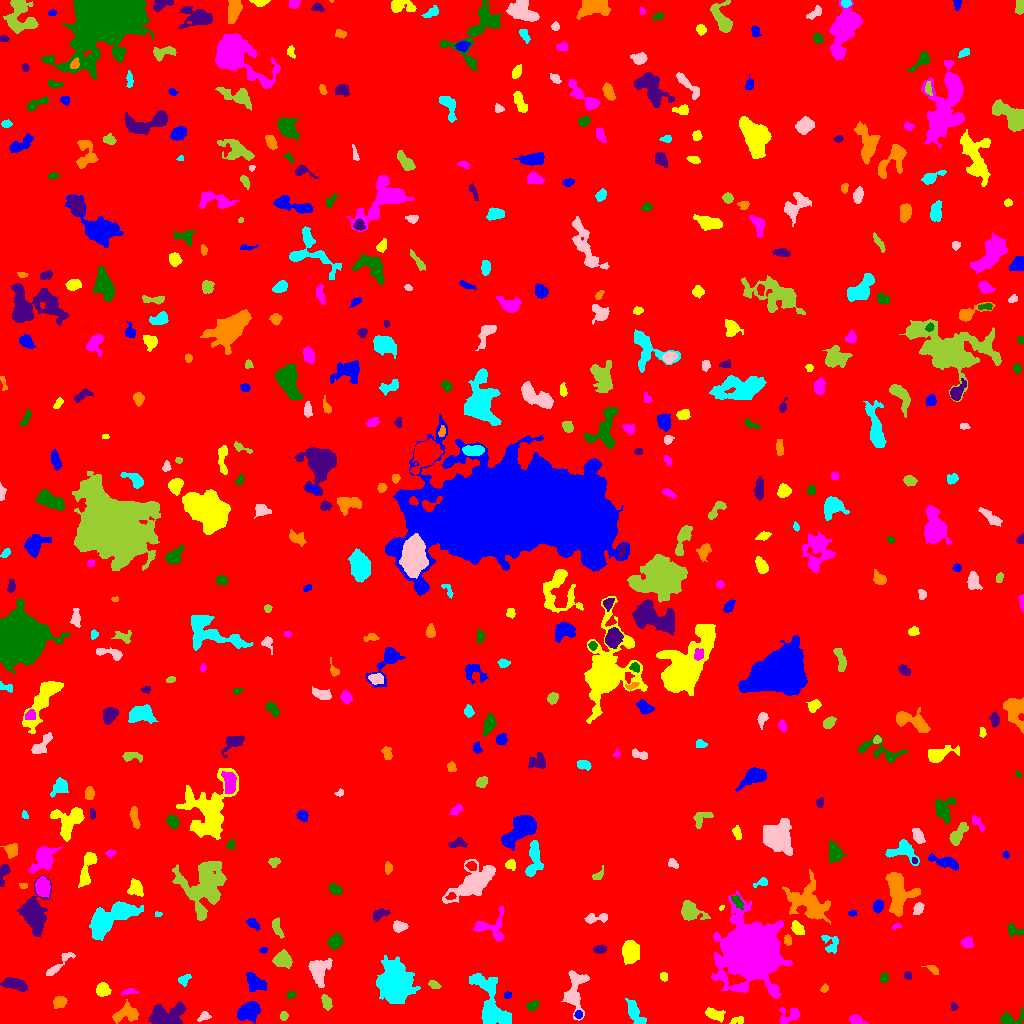

The table this chart was drawn from, first rows:
ID, X, Y, A, B, theta, total_flux, mu_max, mu_median, mu_mean, R_fwhm, R_e, R10, R90, x_start, x_end, y_start, y_end, area, greylevel
0, 500.7, 520.5, 300.5, 296.1, -1.519, 1376990, 12.0, 1.0, 1.55, 74.82, 227.1, 84.72, 385.4, 0, 1023, 0, 1023, 888203, 1.55
1, 249.8, 12.89, 5.157, 3.699, 0.4248, 2347, 18.0, 5.0, 6.343, 5.781, 5.232, 2.034, 8.831, 237, 260, 0, 22, 370, 10.34
2, 737.2, 3.149, 3.775, 1.708, 0.2433, 235.0, 5.0, 3.0, 2.64, 3.868, 3.038, 1.128, 4.618, 729, 743, 0, 7, 89, 6.64
3, 855.8, 3.64, 3.144, 2.027, -0.3491, 436.0, 9.0, 3.0, 3.433, 3.613, 3.141, 1.262, 5.015, 849, 868, 0, 9, 127, 8.433
4, 1011, 4.73, 7.253, 3.41, 0.1491, 629.0, 7.0, 3.0, 3.099, 4.82, 4.37, 1.693, 6.933, 1000, 1023, 0, 16, 203, 7.099
5, 163.9, 7.005, 8.988, 4.536, 0.2682, 4534, 30.0, 6.0, 7.968, 5.382, 6.232, 2.326, 11.27, 148, 186, 0, 22, 569, 10.97
6, 126.6, 10.02, 6.632, 3.719, 0.2536, 978.0, 8.0, 3.0, 3.125, 5.917, 5.47, 2.034, 8.612, 112, 138, 0, 24, 313, 7.125
7, 634.1, 11.12, 6.413, 2.879, -1.024, 917.0, 10.0, 3.0, 3.322, 4.514, 4.754, 1.784, 8.019, 625, 646, 0, 25, 276, 7.322
8, 204.5, 7.385, 2.529, 1.945, 0.4096, 104.0, 4.0, 1.0, 1.106, 3.038, 2.459, 0.9772, 4.068, 197, 211, 2, 12, 94, 6.106
9, 283.6, 7.5, 2.168, 1.966, 1.417, 158.0, 4.0, 2.0, 2.257, 4.107, 2.706, 0.9772, 4.107, 280, 288, 3, 12, 70, 6.257
10, 439.6, 5.32, 3.334, 2.532, 0.3862, 344.0, 6.0, 2.0, 2.205, 4.406, 3.568, 1.382, 5.614, 432, 446, 0, 12, 156, 7.205
11, 578.4, 9.054, 2.04, 1.835, 1.508, 130.0, 4.0, 2.0, 2.131, 3.656, 2.523, 0.9772, 3.827, 574, 582, 5, 13, 61, 9.131
12, 714, 9.247, 4.813, 2.476, -0.3502, 636.0, 7.0, 3.0, 3.312, 5.015, 4.184, 1.693, 6.676, 705, 725, 1, 16, 192, 7.312
13, 789.8, 7.749, 5.921, 3.905, 0.3661, 569.0, 5.0, 3.0, 2.634, 5.997, 4.853, 1.871, 7.334, 779, 799, 0, 16, 216, 6.634
14, 532.7, 18.11, 2.938, 1.956, 0.4502, 116.0, 3.0, 1.0, 1.115, 2.877, 2.706, 0.9772, 4.652, 526, 538, 13, 23, 104, 6.115
15, 954, 16.73, 1.768, 1.658, -1.421, 150.0, 7.0, 3.0, 2.941, 2.459, 2.111, 0.7979, 3.338, 951, 958, 13, 21, 51, 6.941
16, 59.47, 20.97, 3.013, 2.629, 0.6183, 790.0, 11.0, 5.0, 5.374, 4.618, 3.613, 1.493, 5.642, 53, 67, 15, 27, 147, 9.374
17, 491.1, 17.3, 16.54, 6.635, -1.171, 3702, 12.0, 3.0, 4.011, 8.406, 8.704, 3.241, 14.63, 469, 511, 0, 50, 923, 8.011
18, 575, 32.27, 12, 4.906, 1.494, 1462, 7.0, 3.0, 2.779, 6.628, 7.247, 2.706, 11.27, 561, 589, 3, 53, 526, 6.779
19, 326.3, 21.23, 3.992, 2.022, -1.27, 233.0, 4.0, 2.0, 1.752, 4.918, 3.568, 1.382, 5.585, 321, 332, 13, 29, 133, 8.752
20, 889.8, 21.71, 3.277, 1.123, -1.303, 134.0, 5.0, 2.0, 2.393, 2.932, 2.459, 0.9772, 3.656, 887, 893, 16, 28, 56, 6.393
21, 507.5, 28.31, 2.025, 1.634, 0.05026, 131.0, 4.0, 3.0, 2.472, 3.742, 2.459, 0.9772, 3.568, 504, 511, 25, 32, 53, 8.472
22, 102.3, 33.45, 3.095, 2.798, -0.5419, 440.0, 7.0, 2.0, 2.529, 4.184, 3.742, 1.493, 5.863, 96, 111, 27, 41, 174, 7.529
23, 128.5, 31.49, 3.684, 1.1, 0.2097, 99.0, 5.0, 1.0, 1.165, 1.871, 2.326, 0.7979, 3.827, 121, 138, 28, 35, 85, 8.165
24, 290.4, 28.3, 1.981, 1.519, 0.06395, 77.0, 3.0, 1.0, 1.185, 2.764, 2.111, 0.7979, 3.338, 287, 295, 25, 32, 65, 6.185
25, 15.23, 39.28, 6.26, 2.296, -0.295, 593.0, 6.0, 2.0, 2.246, 5.971, 4.514, 1.784, 7.069, 0, 27, 32, 46, 264, 7.246
26, 824.3, 35.01, 2.148, 1.605, 0.9371, 158.0, 5.0, 3.0, 2.724, 3.09, 2.326, 0.9772, 3.7, 820, 828, 31, 40, 58, 6.724
27, 183.9, 43.66, 3.332, 2.37, 0.5634, 207.0, 4.0, 2.0, 1.935, 4.652, 3.338, 1.382, 5.202, 178, 191, 37, 49, 107, 8.935
28, 318.1, 53.32, 6.193, 4.521, 1.567, 1683, 10.0, 3.0, 4.145, 6.699, 5.698, 2.257, 9.674, 308, 332, 36, 65, 406, 8.145
29, 434, 38.65, 2.542, 1.728, -0.5277, 262.0, 9.0, 2.0, 3.047, 2.646, 2.459, 0.9772, 4.184, 428, 441, 35, 43, 86, 9.047
30, 694.4, 40.78, 2.038, 1.563, 1.382, 147.0, 6.0, 3.0, 2.827, 2.985, 2.185, 0.7979, 3.478, 691, 698, 36, 45, 52, 7.827
31, 255, 41.01, 5.535, 3.56, -0.7116, 996.0, 6.0, 3.5, 3.557, 7.611, 5.323, 2.257, 8.176, 246, 266, 32, 51, 280, 7.557
32, 663.8, 46.68, 2.062, 1.579, -1.149, 137.0, 5.0, 2.0, 2.045, 2.985, 2.326, 0.7979, 3.613, 660, 667, 42, 51, 67, 8.045
33, 751.9, 71.87, 12.73, 11.85, 1.471, 82639, 108.0, 9.0, 20.43, 12.21, 12.99, 5.14, 25.26, 711, 792, 25, 133, 4044, 23.43
34, 883.5, 45.23, 2.185, 1.851, 1.477, 99.0, 3.0, 1.0, 1.222, 3.192, 2.523, 0.9772, 3.949, 880, 888, 41, 51, 81, 6.222
35, 907.8, 47.89, 1.983, 1.55, -0.4184, 75.0, 3.0, 1.0, 1.23, 2.764, 2.257, 0.7979, 3.523, 904, 911, 44, 52, 61, 6.23
36, 933.6, 53.81, 2.534, 1.413, -0.7197, 86.0, 4.0, 1.0, 0.9773, 2.326, 2.111, 0.7979, 3.868, 921, 938, 49, 58, 88, 5.977
37, 395.9, 39.86, 7.608, 6.463, -1.519, 28468, 86.0, 10.0, 21.65, 9.15, 8.215, 3.29, 14.72, 376, 420, 20, 68, 1315, 24.65
38, 57.83, 58.06, 11.54, 1.943, 0.7534, 316.0, 4.0, 1.0, 1.519, 5.412, 3.827, 1.493, 6.383, 46, 75, 48, 71, 208, 6.519
39, 283.1, 63.67, 3.789, 3.474, 0.0308, 841.0, 8.0, 3.0, 3.235, 6.077, 4.652, 1.871, 7.136, 272, 292, 55, 74, 260, 8.235
40, 675.5, 67.5, 1.819, 1.539, 0.0, 68.0, 3.0, 1.0, 1.259, 2.523, 2.111, 0.7979, 3.432, 671, 679, 64, 72, 54, 6.259
41, 263.3, 73.41, 1.927, 1.375, 0.2837, 116.0, 5.0, 3.0, 2.522, 2.821, 2.034, 0.7979, 3.192, 259, 267, 70, 76, 46, 6.522
42, 630.4, 71.5, 4.984, 3.832, -1.492, 2421, 17.0, 6.0, 6.688, 6.155, 5.528, 2.185, 9.009, 622, 639, 59, 83, 362, 10.69
43, 967.3, 81.3, 2.86, 2.599, -0.2902, 388.0, 6.0, 3.0, 3.233, 4.787, 3.432, 1.382, 5.352, 961, 973, 76, 87, 120, 7.233
44, 334.8, 81.7, 3.54, 3.094, 0.9965, 685.0, 9.0, 3.0, 3.586, 4.406, 4.184, 1.596, 6.628, 327, 343, 74, 91, 191, 7.586
45, 599.9, 74.41, 3.073, 1.802, 0.1167, 246.0, 5.0, 2.5, 2.365, 4.068, 3.038, 1.128, 4.618, 593, 606, 70, 79, 104, 7.365
46, 787.7, 83.13, 2.664, 1.911, -1.471, 185.0, 4.0, 2.0, 2.372, 4.442, 2.877, 1.128, 4.37, 784, 791, 78, 89, 78, 7.372
47, 831, 79.31, 5.039, 4.218, 1.569, 421.0, 7.0, 2.0, 2.17, 3.29, 3.949, 1.382, 6.747, 821, 838, 70, 88, 194, 8.17
48, 399.1, 96.43, 3.404, 2.419, 0.1258, 246.0, 5.0, 2.0, 1.757, 3.523, 3.385, 1.262, 5.441, 393, 408, 91, 103, 140, 6.757
49, 277.1, 95.94, 5.406, 2.123, -1.229, 269.0, 3.0, 2.0, 1.818, 5.47, 4.068, 1.596, 6.155, 272, 284, 85, 106, 148, 5.818
50, 182.9, 90.97, 1.903, 1.547, 0.8607, 110.0, 4.0, 2.0, 1.746, 3.29, 2.185, 0.7979, 3.385, 179, 187, 87, 95, 63, 6.746
51, 252.3, 99.93, 3.701, 1.994, -0.6549, 284.0, 5.0, 2.0, 2.536, 4.107, 3.385, 1.262, 5.202, 246, 260, 93, 105, 112, 6.536
52, 797.1, 95.18, 3.743, 2.358, -0.911, 639.0, 9.0, 4.0, 4.318, 4.478, 3.785, 1.493, 5.917, 791, 804, 89, 103, 148, 8.318
53, 896.2, 96.94, 2.471, 1.351, 0.2949, 179.0, 7.0, 4.0, 3.729, 2.932, 2.326, 0.7979, 3.478, 892, 901, 94, 100, 48, 6.729
54, 1013, 93.37, 4.154, 2.732, -0.4491, 223.0, 4.0, 1.0, 1.604, 4.37, 3.656, 1.382, 6.024, 1007, 1023, 87, 100, 139, 5.604
55, 378.9, 108.9, 4.365, 2.111, 0.4564, 173.0, 3.0, 1.0, 1.21, 4.406, 3.568, 1.382, 5.323, 373, 390, 102, 115, 143, 6.21
56, 809.7, 120.2, 10.83, 7.686, -0.8029, 2875, 12.0, 2.0, 3.046, 6.457, 8.612, 3.09, 14.53, 782, 830, 99, 154, 944, 7.046
57, 157.9, 109.4, 1.77, 1.311, 0.1429, 97.0, 5.0, 2.0, 2.553, 2.326, 1.871, 0.5642, 2.985, 155, 162, 107, 112, 38, 7.553
58, 597.5, 105.6, 6.652, 1.819, 0.15, 161.0, 3.0, 1.0, 0.9583, 3.868, 3.338, 1.262, 5.262, 584, 607, 100, 110, 168, 5.958
59, 689.7, 112.4, 5.35, 3.976, -0.718, 1687, 12.0, 4.0, 4.976, 6.77, 5.293, 2.111, 8.387, 681, 710, 103, 123, 339, 9.976
... 467 more rows
